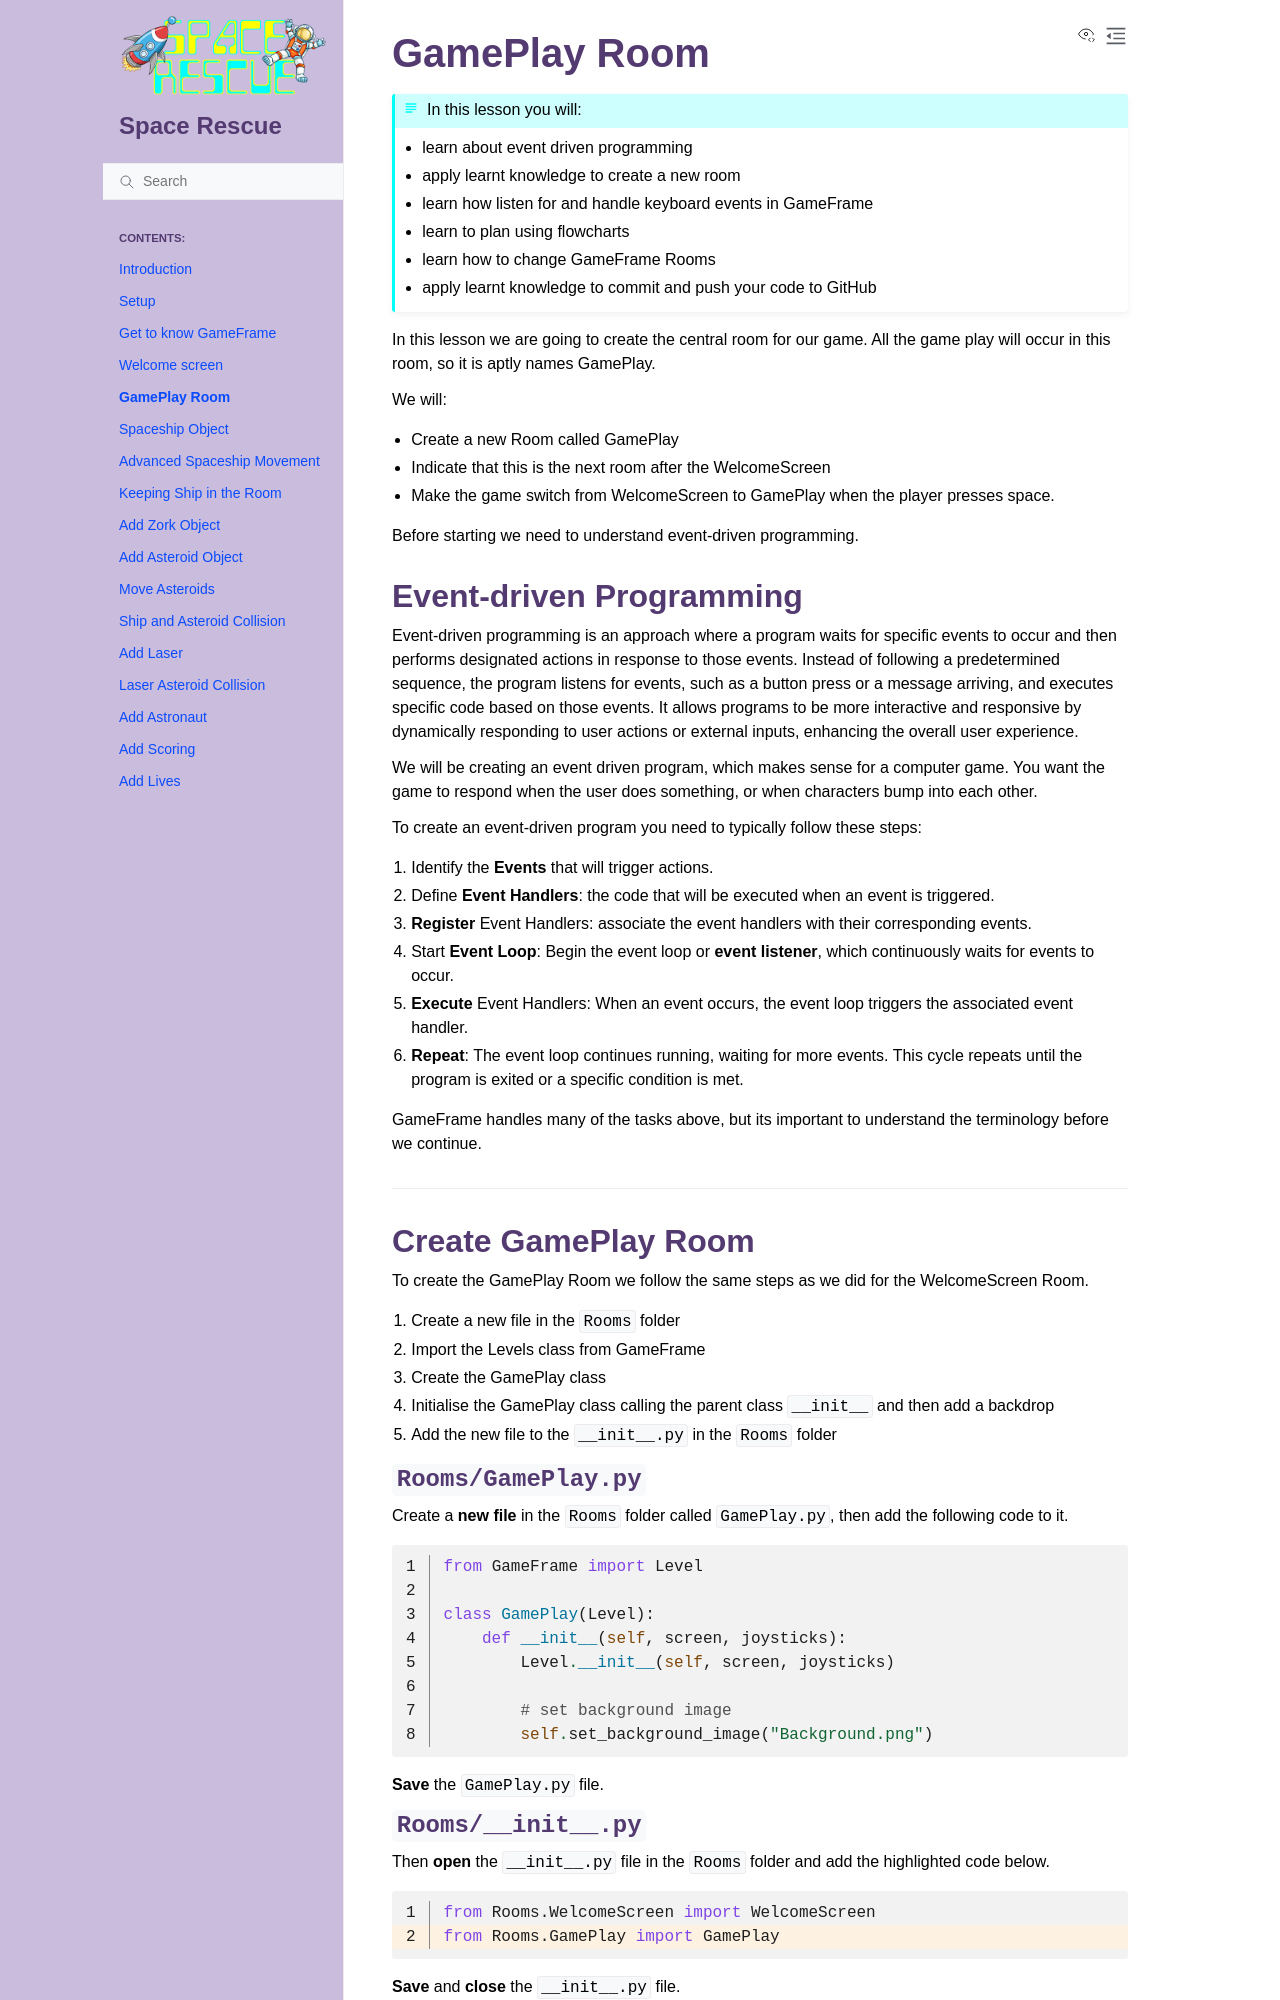

repository: DamoM73/space-rescue-tutorials · page: 05_gameplay.html · generator: sphinx

# GamePlay Room

```{topic} In this lesson you will:
- learn about event driven programming
- apply learnt knowledge to create a new room
- learn how listen for and handle keyboard events in GameFrame
- learn to plan using flowcharts
- learn how to change GameFrame Rooms
- apply learnt knowledge to commit and push your code to GitHub
```

In this lesson we are going to create the central room for our game. All the game play will occur in this room, so it is aptly names GamePlay. 

We will:

- Create a new Room called GamePlay
- Indicate that this is the next room after the WelcomeScreen
- Make the game switch from WelcomeScreen to GamePlay when the player presses space.

Before starting we need to understand event-driven programming.

## Event-driven Programming

Event-driven programming is an approach where a program waits for specific events to occur and then performs designated actions in response to those events. Instead of following a predetermined sequence, the program listens for events, such as a button press or a message arriving, and executes specific code based on those events. It allows programs to be more interactive and responsive by dynamically responding to user actions or external inputs, enhancing the overall user experience.

We will be creating an event driven program, which makes sense for a computer game. You want the game to respond when the user does something, or when characters bump into each other.

To create an event-driven program you need to typically follow these steps:

1. Identify the **Events** that will trigger actions.
2. Define **Event Handlers**: the code that will be executed when an event is triggered.
3. **Register** Event Handlers: associate the event handlers with their corresponding events.
4. Start **Event Loop**: Begin the event loop or **event listener**, which continuously waits for events to occur.
5. **Execute** Event Handlers: When an event occurs, the event loop triggers the associated event handler.
6. **Repeat**: The event loop continues running, waiting for more events. This cycle repeats until the program is exited or a specific condition is met.

GameFrame handles many of the tasks above, but its important to understand the terminology before we continue.

---

## Create GamePlay Room

To create the GamePlay Room we follow the same steps as we did for the WelcomeScreen Room.

1. Create a new file in the `Rooms` folder
2. Import the Levels class from GameFrame
3. Create the GamePlay class
4. Initialise the GamePlay class calling the parent class `__init__` and then add a backdrop
5. Add the new file to the `__init__.py` in the `Rooms` folder
